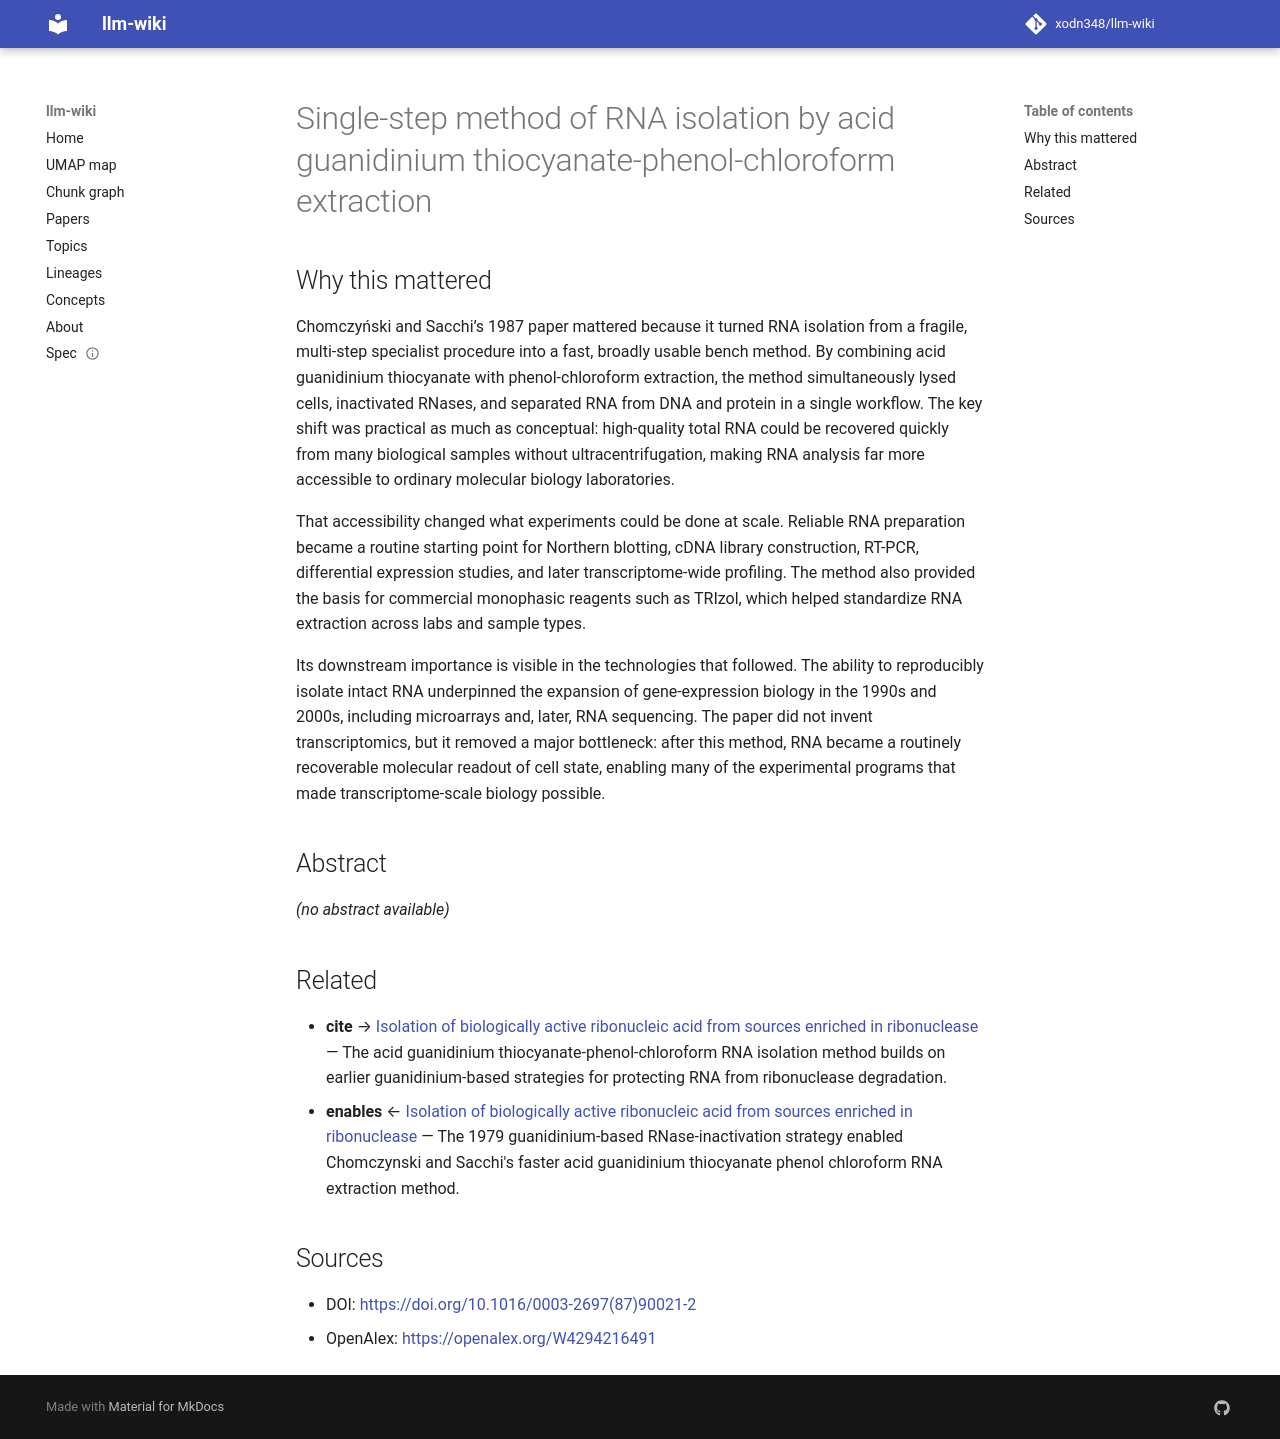

repository: xodn348/llm-wiki · page: paper/10_1016_0003_2697_87_90021_2/index.html · generator: mkdocs

---
title: Single-step method of RNA isolation by acid guanidinium thiocyanate-phenol-chloroform
  extraction
doi: 10.1016/0003-2697(87)90021-2
openalex_id: https://openalex.org/W4294216491
year: 1987
venue: Analytical Biochemistry
authors: Piotr Chomczyński, Nicoletta Sacchi
citations: 46887
fleming_tier: true
concepts:
- RNA extraction
- Chloroform
- Phenol
- Extraction (chemistry)
- Chemistry
- Thiocyanate
- Chromatography
- RNA
- Isolation (microbiology)
- Phenol extraction
---

# Single-step method of RNA isolation by acid guanidinium thiocyanate-phenol-chloroform extraction

## Why this mattered

Chomczyński and Sacchi’s 1987 paper mattered because it turned RNA isolation from a fragile, multi-step specialist procedure into a fast, broadly usable bench method. By combining acid guanidinium thiocyanate with phenol-chloroform extraction, the method simultaneously lysed cells, inactivated RNases, and separated RNA from DNA and protein in a single workflow. The key shift was practical as much as conceptual: high-quality total RNA could be recovered quickly from many biological samples without ultracentrifugation, making RNA analysis far more accessible to ordinary molecular biology laboratories.

That accessibility changed what experiments could be done at scale. Reliable RNA preparation became a routine starting point for Northern blotting, cDNA library construction, RT-PCR, differential expression studies, and later transcriptome-wide profiling. The method also provided the basis for commercial monophasic reagents such as TRIzol, which helped standardize RNA extraction across labs and sample types.

Its downstream importance is visible in the technologies that followed. The ability to reproducibly isolate intact RNA underpinned the expansion of gene-expression biology in the 1990s and 2000s, including microarrays and, later, RNA sequencing. The paper did not invent transcriptomics, but it removed a major bottleneck: after this method, RNA became a routinely recoverable molecular readout of cell state, enabling many of the experimental programs that made transcriptome-scale biology possible.

## Abstract

_(no abstract available)_


## Related

- **cite** → [Isolation of biologically active ribonucleic acid from sources enriched in ribonuclease](10_1021_bi00591a005.md) — The acid guanidinium thiocyanate-phenol-chloroform RNA isolation method builds on earlier guanidinium-based strategies for protecting RNA from ribonuclease degradation.
- **enables** ← [Isolation of biologically active ribonucleic acid from sources enriched in ribonuclease](10_1021_bi00591a005.md) — The 1979 guanidinium-based RNase-inactivation strategy enabled Chomczynski and Sacchi's faster acid guanidinium thiocyanate phenol chloroform RNA extraction method.


## Sources

- DOI: [https://doi.org/10.1016/0003-2697(87)90021-2](https://doi.org/10.1016/0003-2697(87)90021-2)
- OpenAlex: [https://openalex.org/W4294216491](https://openalex.org/W4294216491)
